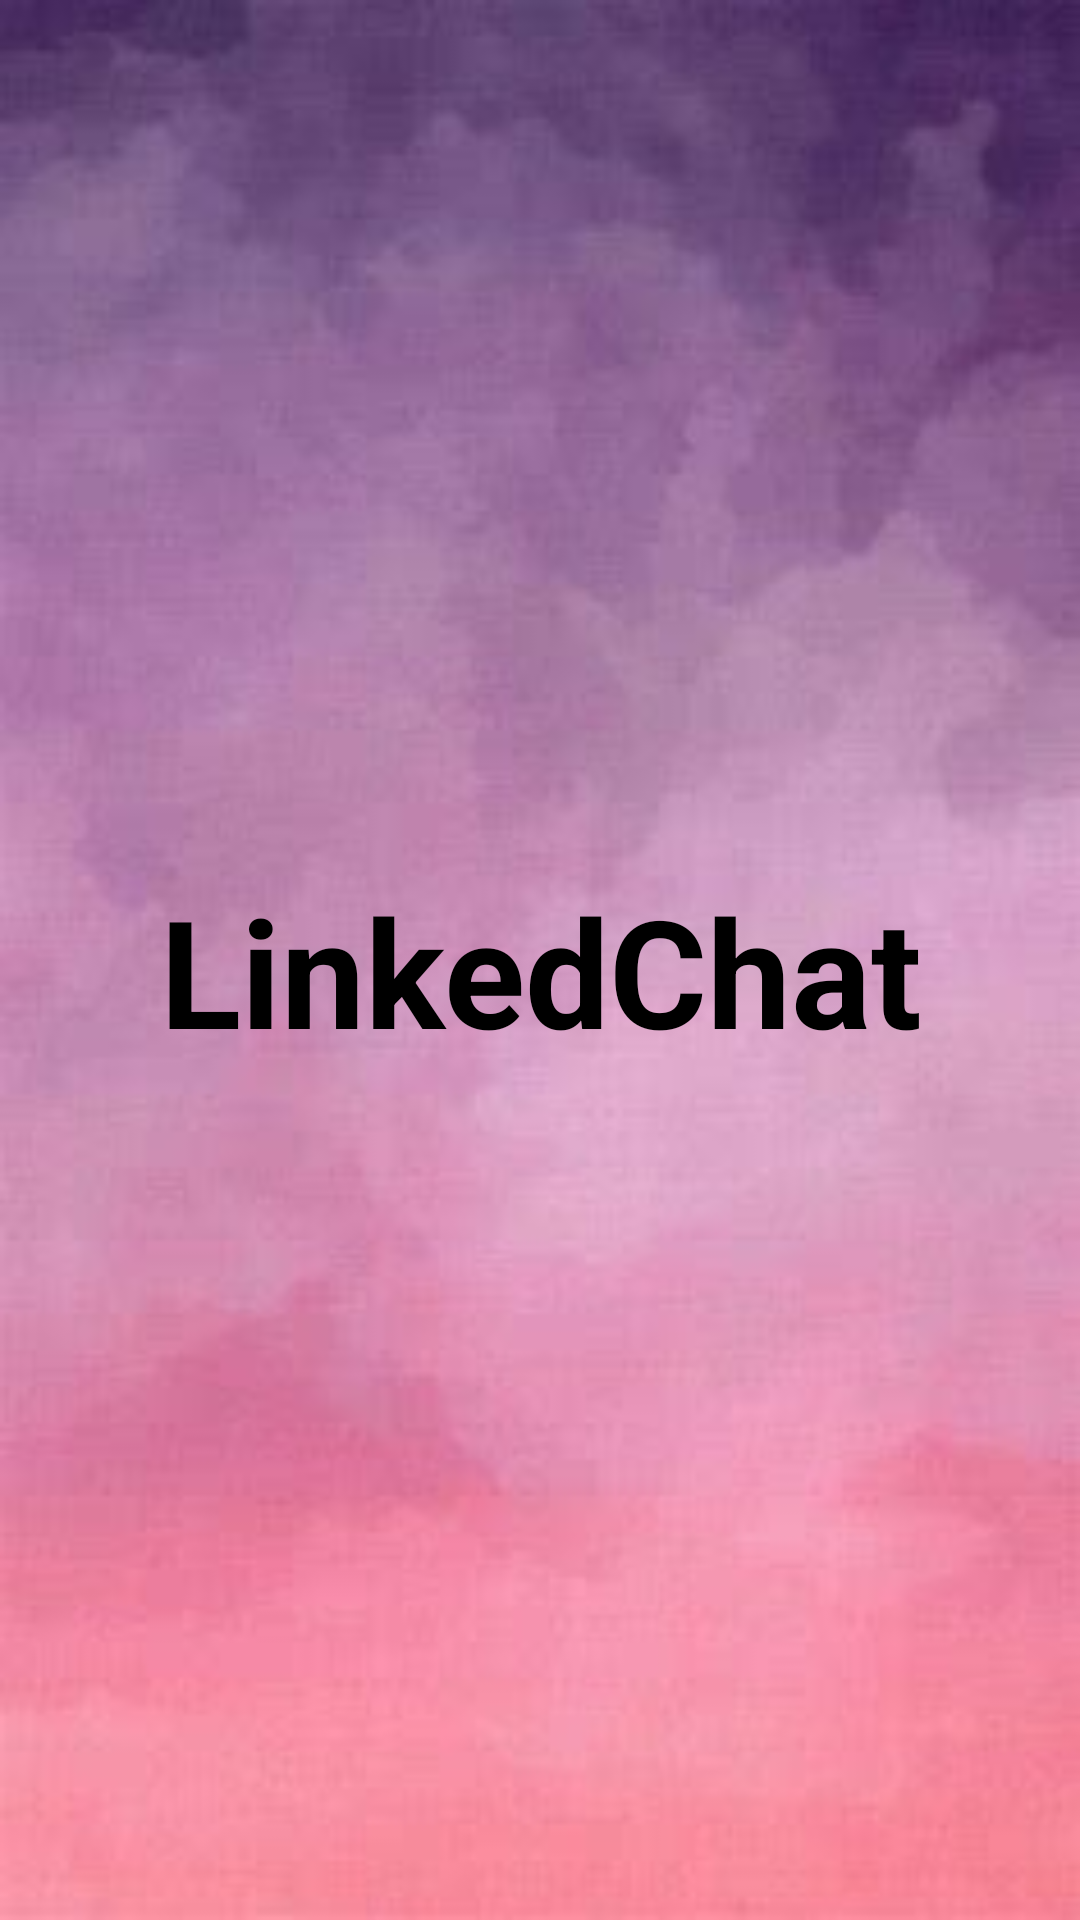

Here is an Android app screen rendered from its layout file. Give the layout XML and the strings, colors and styles it references.
<!-- AndroidManifest.xml: application theme Theme.LinkedChat -->
<!-- res/layout/activity_splash.xml -->
<?xml version="1.0" encoding="utf-8"?>
<RelativeLayout
    xmlns:android="http://schemas.android.com/apk/res/android"
    xmlns:app="http://schemas.android.com/apk/res-auto"
    xmlns:tools="http://schemas.android.com/tools"
    android:layout_width="match_parent"
    android:layout_height="match_parent"
    android:background="@drawable/splash"
    tools:context=".SplashActivity">

    <TextView
        android:id="@+id/lc"
        android:layout_width="match_parent"
        android:layout_height="wrap_content"
        android:layout_marginStart="50dp"
        android:layout_marginTop="290dp"
        android:layout_marginEnd="50dp"
        android:layout_marginBottom="50dp"
        android:gravity="center"
        android:text="LinkedChat"
        android:textColor="@color/black"
        android:textSize="50dp"
        android:textStyle="bold" />
</RelativeLayout>
<!-- resources referenced by this layout -->
<resources>
  <!-- drawable splash: jpeg bitmap (drawable, 6477 bytes) -->
  <style name="Theme.LinkedChat" parent="Theme.MaterialComponents.DayNight.NoActionBar">
          
          <item name="colorPrimary">@color/purple_500</item>
          <item name="colorPrimaryVariant">@color/purple_700</item>
          <item name="colorOnPrimary">@color/white</item>
          
          <item name="colorSecondary">@color/teal_200</item>
          <item name="colorSecondaryVariant">@color/teal_700</item>
          <item name="colorOnSecondary">@color/black</item>
          
          <item name="android:statusBarColor" tools:targetApi="l">?attr/colorPrimaryVariant</item>
          
      </style>
  <!-- not gathered from this repository: default colours our renderer supplied (Android Studio template values) -->
  <color name="purple_500">#FF6200EE</color>
  <color name="purple_700">#FF3700B3</color>
  <color name="teal_200">#FF03DAC5</color>
  <color name="teal_700">#FF018786</color>
  <color name="black">#FF000000</color>
  <color name="white">#FFFFFFFF</color>
</resources>
